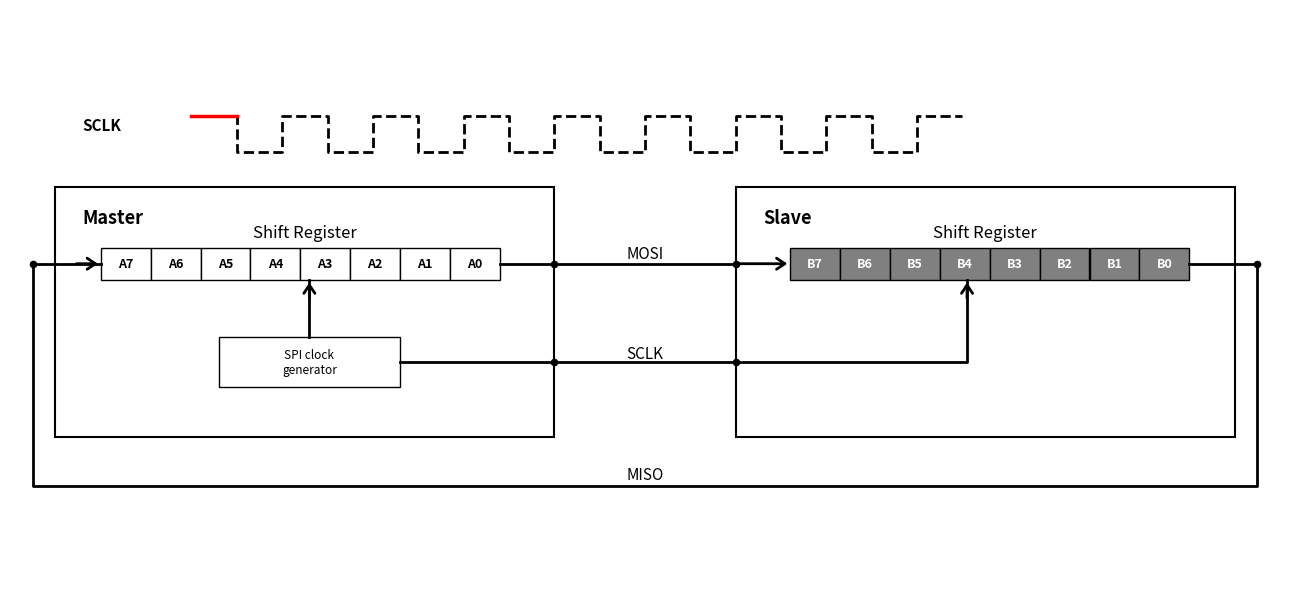

Python code for this plot:
import matplotlib.pyplot as plt
from matplotlib import patches
from matplotlib.patches import FancyArrowPatch

# 1. Canvas & Axes Setup
fig, ax = plt.subplots(figsize=(13, 6), dpi=120)
ax.set_xlim(0, 14)
ax.set_ylim(0, 8)
ax.axis("off")

# Color Configuration
arrow_color = "black"

# 2. Master & Slave Outer Containers
# Master Box (Left)
master_box = patches.Rectangle(
    (0.5, 2.0), 5.5, 3.5, facecolor="white", edgecolor="black", linewidth=1.5
)
ax.add_patch(master_box)
ax.text(0.8, 5.0, "Master", fontsize=13, fontweight="bold")
ax.text(3.25, 4.8, "Shift Register", fontsize=12, ha="center")

# Slave Box (Right)
slave_box = patches.Rectangle(
    (8.0, 2.0), 5.5, 3.5, facecolor="white", edgecolor="black", linewidth=1.5
)
ax.add_patch(slave_box)
ax.text(8.3, 5.0, "Slave", fontsize=13, fontweight="bold")
ax.text(10.75, 4.8, "Shift Register", fontsize=12, ha="center")

# 3. Master Internal Components (Shift Register & Clock Generator)
# Master Shift Register Cells (8-bit)
master_data = [
    ("A7", "white", "black"),
    ("A6", "white", "black"),
    ("A5", "white", "black"),
    ("A4", "white", "black"),
    ("A3", "white", "black"),
    ("A2", "white", "black"),
    ("A1", "white", "black"),
    ("A0", "white", "black"),
]
for i, (val, bg_color, txt_color) in enumerate(master_data):
    rect = patches.Rectangle(
        (1.0 + i * 0.55, 4.2), 0.55, 0.45, facecolor=bg_color, edgecolor="black"
    )
    ax.add_patch(rect)
    ax.text(
        1.275 + i * 0.55,
        4.425,
        val,
        ha="center",
        va="center",
        fontsize=9,
        fontweight="bold",
        color=txt_color,
    )

# SPI Clock Generator (Master Internal)
clock_gen = patches.Rectangle(
    (2.3, 2.7), 2.0, 0.7, facecolor="white", edgecolor="black"
)
ax.add_patch(clock_gen)
ax.text(3.3, 3.05, "SPI clock\ngenerator", ha="center", va="center", fontsize=8.5)

# 4. Slave Internal Components (Shift Register)
# Slave Shift Register Cells (8-bit)
slave_data = [
    ("B7", "gray", "white"),
    ("B6", "gray", "white"),
    ("B5", "gray", "white"),
    ("B4", "gray", "white"),
    ("B3", "gray", "white"),
    ("B2", "gray", "white"),
    ("B1", "gray", "white"),
    ("B0", "gray", "white"),
]
for i, (val, bg_color, txt_color) in enumerate(slave_data):
    rect = patches.Rectangle(
        (8.6 + i * 0.55, 4.2), 0.55, 0.45, facecolor=bg_color, edgecolor="black"
    )
    ax.add_patch(rect)
    ax.text(
        8.875 + i * 0.55,
        4.425,
        val,
        ha="center",
        va="center",
        fontsize=9,
        fontweight="bold",
        color=txt_color,
    )

# 5. Interconnection Bus Lines & Routing
# Line A: Clock Generator -> Master Shift Register Internal Input
ax.plot([3.3, 3.3], [3.4, 4.2], color=arrow_color, lw=2)
arrow_clk_master = FancyArrowPatch(
    (3.3, 3.9),
    (3.3, 4.2),
    arrowstyle="->,head_width=4,head_length=6",
    color=arrow_color,
    lw=2,
)
ax.add_patch(arrow_clk_master)

# Line B: MOSI Line (Master A0 -> Slave B7 Input)
ax.plot([5.4, 6.0], [4.425, 4.425], color=arrow_color, lw=2)
ax.plot([6.0, 8.0], [4.425, 4.425], color=arrow_color, lw=2)
arrow_mosi_in = FancyArrowPatch(
    (8.0, 4.425),
    (8.6, 4.425),
    arrowstyle="->,head_width=4,head_length=6",
    color=arrow_color,
    lw=2,
)
ax.add_patch(arrow_mosi_in)

# Line C: SCLK Line (Clock Gen -> Slave B4 Shift Register Input)
ax.plot([4.3, 6.0], [3.05, 3.05], color=arrow_color, lw=2)
ax.plot([6.0, 8.0], [3.05, 3.05], color=arrow_color, lw=2)
ax.plot([8.0, 10.55, 10.55], [3.05, 3.05, 4.2], color=arrow_color, lw=2)
arrow_sclk_in = FancyArrowPatch(
    (10.55, 3.9),
    (10.55, 4.2),
    arrowstyle="->,head_width=4,head_length=6",
    color=arrow_color,
    lw=2,
)
ax.add_patch(arrow_sclk_in)

# Line D: MISO Outer Feedback Loop (Slave B0 Out -> Master A7 In)
ax.plot(
    [13.0, 13.75, 13.75, 0.25, 0.25, 1.0],
    [4.425, 4.425, 1.3, 1.3, 4.425, 4.425],
    color=arrow_color,
    lw=2,
)
arrow_miso_in = FancyArrowPatch(
    (0.7, 4.425),
    (1.0, 4.425),
    arrowstyle="->,head_width=4,head_length=6",
    color=arrow_color,
    lw=2,
)
ax.add_patch(arrow_miso_in)

# Junction Dots on Signal Paths
dots_x = [6.0, 6.0, 8.0, 8.0, 13.75, 0.25]
dots_y = [4.425, 3.05, 4.425, 3.05, 4.425, 4.425]
ax.scatter(dots_x, dots_y, color="black", s=20, zorder=5)

# 6. Bus Text Labels
ax.text(7.0, 4.5, "MOSI", fontsize=11, ha="center")
ax.text(7.0, 3.1, "SCLK", fontsize=11, ha="center")
ax.text(7.0, 1.4, "MISO", fontsize=11, ha="center")

# 7. SCLK Clock Waveform (Top Side)
ax.text(0.8, 6.3, "SCLK", fontsize=11, fontweight="bold")
clock_x = [
    2.0,
    2.5,
    2.5,
    3.0,
    3.0,
    3.5,
    3.5,
    4.0,
    4.0,
    4.5,
    4.5,
    5.0,
    5.0,
    5.5,
    5.5,
    6.0,
    6.0,
    6.5,
    6.5,
    7.0,
    7.0,
    7.5,
    7.5,
    8.0,
    8.0,
    8.5,
    8.5,
    9.0,
    9.0,
    9.5,
    9.5,
    10.0,
    10.0,
    10.5,
]
clock_y = [
    6.5,
    6.5,
    6.0,
    6.0,
    6.5,
    6.5,
    6.0,
    6.0,
    6.5,
    6.5,
    6.0,
    6.0,
    6.5,
    6.5,
    6.0,
    6.0,
    6.5,
    6.5,
    6.0,
    6.0,
    6.5,
    6.5,
    6.0,
    6.0,
    6.5,
    6.5,
    6.0,
    6.0,
    6.5,
    6.5,
    6.0,
    6.0,
    6.5,
    6.5,
]
ax.plot(clock_x, clock_y, color="black", linestyle="--", linewidth=2)
ax.plot(clock_x[0:2], clock_y[0:2], color="red", linewidth=2.5)

# 8. Render & Save Figure
plt.tight_layout()
plt.savefig("spi-behind-the-scene-0.png", format="png", bbox_inches="tight", dpi=300)
